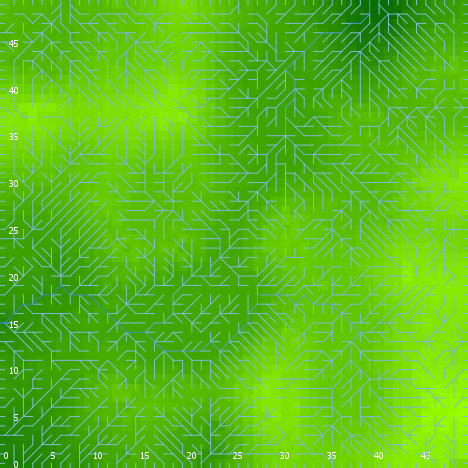

The table this chart was drawn from, first rows:
export-world data (NetLogo 6.0.4)
land_04_withSoilProperties.nlogo
05/10/2020 12:16:09:665 +0100
RANDOM STATE
0 0 -1727483681 550 0.37509680773508464 …
GLOBALS
min-pxcor, max-pxcor, min-pycor, max-pycor, perspective, subject, nextIndex, directed-links, ticks, display-mode, elevationdistribution, elev_algorithm-style, elev_featureanglerange, elev_inversioniterations, elev_noise, elev_numdepressions, elev_numprotuberances, elev_numranges, elev_numrifts, elev_rangeaggregation, elev_rangeheight, elev_rangelength, elev_riftaggregation, elev_riftheight
0, 49, 0, 49, 0, nobody, 2600, "UNDIRECTED", -1, "terrain", [12.67996984205314 21.602476585090372 13…, "C#", 1.801, 1.728, 4.728, 2, 5, 17, 83, 0.6563, 39.35, 235, 0.3578, -1.953
TURTLES
who, color, heading, xcor, ycor, shape, label, label-color, breed, hidden?, size, pen-size, pen-mode, numpoints
0, 115, 136, 47, 26, "default", "", 9.9, {breed flowholders}, true, 1, 1, "up", 
1, 65, 258, 22, 32, "default", "", 9.9, {breed flowholders}, true, 1, 1, "up", 
2, 135, 75, 26, 46, "default", "", 9.9, {breed flowholders}, true, 1, 1, "up", 
3, 25, 164, 30, 4, "default", "", 9.9, {breed flowholders}, true, 1, 1, "up", 
4, 65, 187, 13, 48, "default", "", 9.9, {breed flowholders}, true, 1, 1, "up", 
5, 85, 327, 7, 48, "default", "", 9.9, {breed flowholders}, true, 1, 1, "up", 
6, 25, 257, 47, 29, "default", "", 9.9, {breed flowholders}, true, 1, 1, "up", 
7, 45, 141, 11, 20, "default", "", 9.9, {breed flowholders}, true, 1, 1, "up", 
8, 65, 352, 31, 40, "default", "", 9.9, {breed flowholders}, true, 1, 1, "up", 
9, 125, 268, 29, 32, "default", "", 9.9, {breed flowholders}, true, 1, 1, "up", 
10, 45, 265, 32, 4, "default", "", 9.9, {breed flowholders}, true, 1, 1, "up", 
11, 15, 270, 15, 19, "default", "", 9.9, {breed flowholders}, true, 1, 1, "up", 
12, 85, 126, 31, 2, "default", "", 9.9, {breed flowholders}, true, 1, 1, "up", 
13, 55, 4, 13, 42, "default", "", 9.9, {breed flowholders}, true, 1, 1, "up", 
14, 35, 272, 30, 43, "default", "", 9.9, {breed flowholders}, true, 1, 1, "up", 
15, 125, 81, 39, 39, "default", "", 9.9, {breed flowholders}, true, 1, 1, "up", 
16, 125, 299, 30, 2, "default", "", 9.9, {breed flowholders}, true, 1, 1, "up", 
17, 75, 120, 25, 18, "default", "", 9.9, {breed flowholders}, true, 1, 1, "up", 
18, 105, 162, 7, 38, "default", "", 9.9, {breed flowholders}, true, 1, 1, "up", 
19, 55, 169, 28, 30, "default", "", 9.9, {breed flowholders}, true, 1, 1, "up", 
20, 65, 309, 8, 15, "default", "", 9.9, {breed flowholders}, true, 1, 1, "up", 
21, 25, 178, 48, 7, "default", "", 9.9, {breed flowholders}, true, 1, 1, "up", 
22, 135, 287, 33, 43, "default", "", 9.9, {breed flowholders}, true, 1, 1, "up", 
23, 125, 220, 3, 38, "default", "", 9.9, {breed flowholders}, true, 1, 1, "up", 
24, 25, 130, 35, 28, "default", "", 9.9, {breed flowholders}, true, 1, 1, "up", 
25, 125, 236, 11, 45, "default", "", 9.9, {breed flowholders}, true, 1, 1, "up", 
26, 125, 301, 41, 2, "default", "", 9.9, {breed flowholders}, true, 1, 1, "up", 
27, 85, 95, 23, 9, "default", "", 9.9, {breed flowholders}, true, 1, 1, "up", 
28, 35, 77, 8, 4, "default", "", 9.9, {breed flowholders}, true, 1, 1, "up", 
29, 25, 316, 21, 37, "default", "", 9.9, {breed flowholders}, true, 1, 1, "up", 
30, 5, 172, 20, 12, "default", "", 9.9, {breed flowholders}, true, 1, 1, "up", 
31, 97, 90, 49, 1, "line half", "", 9.9, {breed flowholders}, false, 1, 1, "up", 
32, 115, 159, 34, 18, "default", "", 9.9, {breed flowholders}, true, 1, 1, "up", 
33, 55, 223, 3, 29, "default", "", 9.9, {breed flowholders}, true, 1, 1, "up", 
34, 15, 242, 20, 20, "default", "", 9.9, {breed flowholders}, true, 1, 1, "up", 
35, 45, 114, 33, 19, "default", "", 9.9, {breed flowholders}, true, 1, 1, "up", 
36, 85, 98, 18, 45, "default", "", 9.9, {breed flowholders}, true, 1, 1, "up", 
37, 95, 68, 23, 41, "default", "", 9.9, {breed flowholders}, true, 1, 1, "up", 
38, 15, 312, 27, 44, "default", "", 9.9, {breed flowholders}, true, 1, 1, "up", 
39, 135, 109, 5, 2, "default", "", 9.9, {breed flowholders}, true, 1, 1, "up", 
40, 5, 217, 13, 24, "default", "", 9.9, {breed flowholders}, true, 1, 1, "up", 
41, 25, 63, 18, 34, "default", "", 9.9, {breed flowholders}, true, 1, 1, "up", 
42, 25, 353, 19, 12, "default", "", 9.9, {breed flowholders}, true, 1, 1, "up", 
43, 65, 289, 30, 36, "default", "", 9.9, {breed flowholders}, true, 1, 1, "up", 
44, 15, 145, 43, 45, "default", "", 9.9, {breed flowholders}, true, 1, 1, "up", 
45, 75, 273, 16, 29, "default", "", 9.9, {breed flowholders}, true, 1, 1, "up", 
46, 75, 49, 40, 22, "default", "", 9.9, {breed flowholders}, true, 1, 1, "up", 
47, 85, 77, 43, 9, "default", "", 9.9, {breed flowholders}, true, 1, 1, "up", 
48, 55, 1, 36, 42, "default", "", 9.9, {breed flowholders}, true, 1, 1, "up", 
49, 15, 323, 43, 17, "default", "", 9.9, {breed flowholders}, true, 1, 1, "up", 
50, 85, 275, 31, 10, "default", "", 9.9, {breed flowholders}, true, 1, 1, "up", 
... 9,631 more rows
